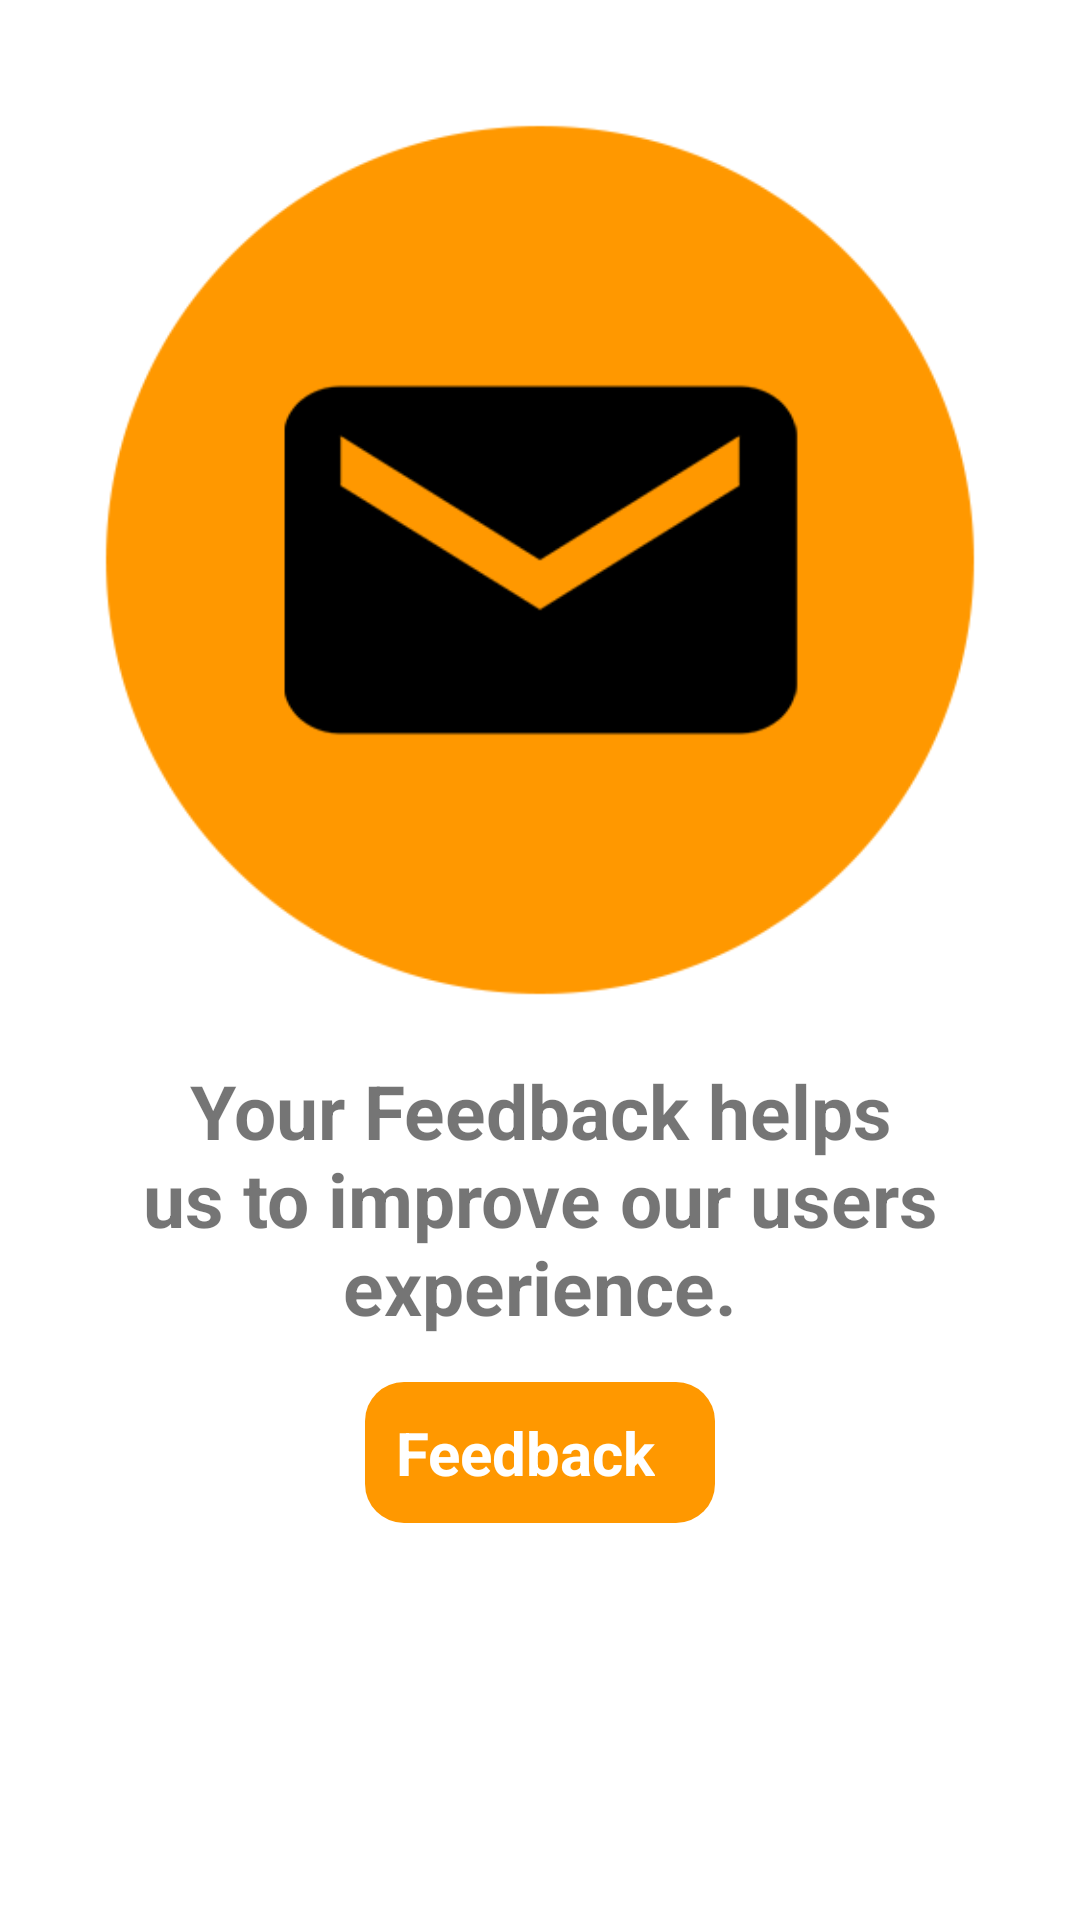

This screen was rendered from an Android layout file. Write that file and the resources it references.
<!-- AndroidManifest.xml: application theme AppTheme -->
<!-- res/layout/feedback_fragment.xml -->
<?xml version="1.0" encoding="utf-8"?>
<LinearLayout xmlns:android="http://schemas.android.com/apk/res/android"
    xmlns:app="http://schemas.android.com/apk/res-auto"
    android:orientation="vertical" android:layout_width="match_parent"
    android:layout_height="match_parent"
    android:padding="20dp">

    <ImageView
        android:id="@+id/imageView4"
        android:layout_width="wrap_content"
        android:layout_height="wrap_content"
        android:layout_gravity="center"
        app:srcCompat="@mipmap/feedback3_icon" />

    <TextView
        android:id="@+id/textView10"
        android:layout_width="match_parent"
        android:layout_height="wrap_content"
        android:textAlignment="center"

        android:textSize="25dp"
        android:textStyle="bold"
        android:text="Your Feedback helps us to improve our users experience."
        android:layout_marginBottom="15dp"/>
    <LinearLayout
        android:id="@+id/feedbackButton"
        android:layout_width="wrap_content"
        android:layout_height="wrap_content"
        android:layout_gravity="center"
        android:orientation="horizontal"
        android:padding="10dp"
        android:background="@drawable/buttonshape">
        <TextView
            android:layout_width="wrap_content"
            android:layout_height="wrap_content"
            android:textAlignment="center"
            android:textSize="20dp"
            android:text="Feedback"
            android:textColor="@color/textColor"
            android:textStyle="bold"
            android:layout_marginEnd="10dp"/>

        <ImageView
            android:id="@+id/imageView5"
            android:layout_width="wrap_content"
            android:layout_height="wrap_content"
            android:layout_weight="1"
            app:srcCompat="@drawable/ic_menu_send" />
    </LinearLayout>
</LinearLayout>
<!-- resources referenced by this layout -->
<resources>
  <color name="textColor">#ffff</color>
  <!-- drawable buttonshape (drawable) -->
  <?xml version="1.0" encoding="utf-8"?>
  <selector xmlns:android="http://schemas.android.com/apk/res/android">
      <item>
          <shape android:shape="rectangle">
              <solid android:color="@color/colorPrimary"/>
  
              
              <corners android:radius="13dp" />
          </shape>
      </item>
  </selector>
  <!-- mipmap feedback3_icon: png bitmap (drawable-hdpi, 52471 bytes) -->
  <style name="AppTheme" parent="Theme.MaterialComponents.Light">
          
          <item name="colorPrimary">@color/colorPrimary</item>
          <item name="colorPrimaryDark">@color/colorPrimaryDark</item>
          <item name="colorAccent">@color/colorAccent</item>
      </style>
  <color name="colorPrimary">#FF9800</color>
  <color name="colorPrimaryDark">#F57C00</color>
  <color name="colorAccent">#F49C31</color>
</resources>
